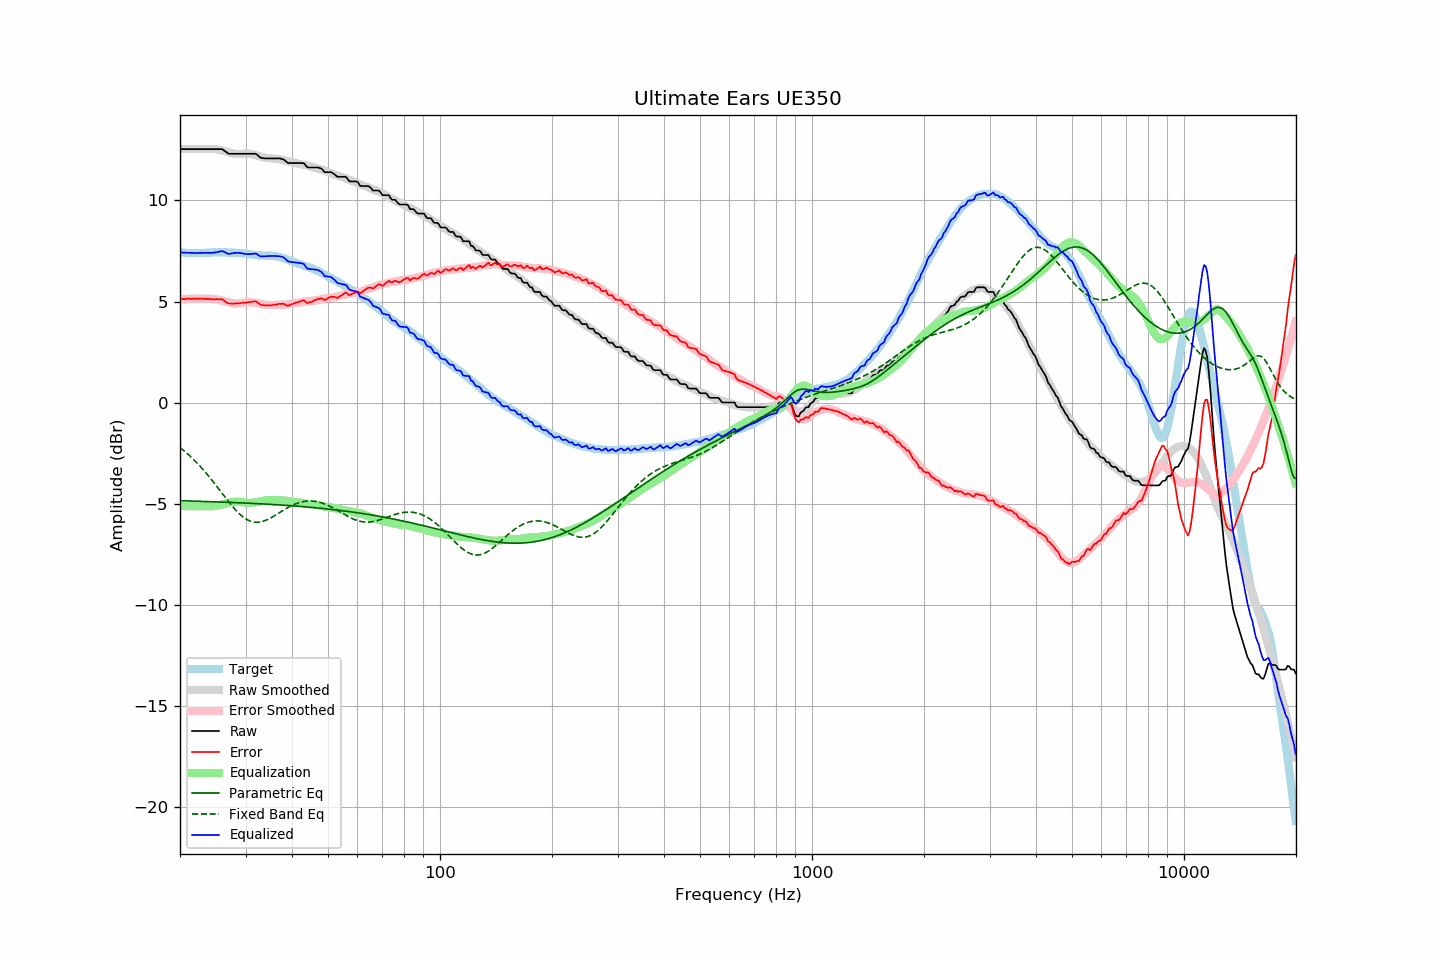

Data behind this chart, as committed beside it:
frequency, raw, error, smoothed, error_smoothed, equalization, parametric_eq, fixed_band_eq, equalized_raw, equalized_smoothed, target
20.00, 12.54, 5.11, 12.54, 5.11, -5.11, -4.86, -2.23, 7.43, 7.43, 7.43
20.20, 12.54, 5.12, 12.54, 5.12, -5.12, -4.86, -2.29, 7.42, 7.42, 7.42
20.40, 12.54, 5.12, 12.54, 5.12, -5.12, -4.86, -2.35, 7.42, 7.42, 7.42
20.61, 12.54, 5.12, 12.54, 5.13, -5.13, -4.86, -2.42, 7.42, 7.42, 7.42
20.81, 12.54, 5.14, 12.54, 5.13, -5.13, -4.87, -2.49, 7.41, 7.41, 7.40
21.02, 12.54, 5.14, 12.54, 5.13, -5.13, -4.87, -2.56, 7.41, 7.41, 7.40
21.23, 12.54, 5.14, 12.54, 5.13, -5.13, -4.87, -2.63, 7.41, 7.41, 7.40
21.44, 12.54, 5.13, 12.54, 5.14, -5.14, -4.87, -2.71, 7.41, 7.41, 7.41
21.66, 12.54, 5.14, 12.54, 5.14, -5.14, -4.88, -2.78, 7.40, 7.40, 7.40
21.87, 12.54, 5.13, 12.54, 5.14, -5.14, -4.88, -2.86, 7.40, 7.40, 7.41
22.09, 12.54, 5.14, 12.54, 5.14, -5.14, -4.88, -2.94, 7.40, 7.40, 7.40
22.31, 12.54, 5.13, 12.54, 5.14, -5.14, -4.88, -3.02, 7.40, 7.40, 7.41
22.54, 12.54, 5.14, 12.54, 5.14, -5.14, -4.89, -3.11, 7.40, 7.40, 7.40
22.76, 12.54, 5.14, 12.54, 5.14, -5.14, -4.89, -3.19, 7.41, 7.41, 7.40
22.99, 12.54, 5.14, 12.54, 5.13, -5.13, -4.89, -3.28, 7.41, 7.41, 7.40
23.22, 12.54, 5.14, 12.54, 5.13, -5.13, -4.89, -3.37, 7.41, 7.41, 7.40
23.45, 12.54, 5.13, 12.54, 5.13, -5.13, -4.90, -3.47, 7.41, 7.41, 7.41
23.69, 12.54, 5.13, 12.55, 5.13, -5.13, -4.90, -3.56, 7.41, 7.41, 7.41
23.92, 12.54, 5.13, 12.55, 5.14, -5.14, -4.90, -3.66, 7.41, 7.42, 7.41
24.16, 12.54, 5.12, 12.56, 5.14, -5.14, -4.91, -3.76, 7.41, 7.42, 7.42
24.40, 12.54, 5.11, 12.56, 5.13, -5.13, -4.91, -3.86, 7.41, 7.42, 7.43
24.65, 12.54, 5.11, 12.55, 5.13, -5.13, -4.91, -3.96, 7.42, 7.43, 7.43
24.89, 12.54, 5.11, 12.54, 5.12, -5.12, -4.91, -4.06, 7.43, 7.43, 7.43
25.14, 12.54, 5.12, 12.53, 5.10, -5.10, -4.92, -4.16, 7.44, 7.43, 7.42
25.39, 12.54, 5.11, 12.51, 5.08, -5.08, -4.92, -4.27, 7.46, 7.43, 7.43
25.65, 12.54, 5.11, 12.50, 5.07, -5.07, -4.92, -4.37, 7.48, 7.43, 7.43
25.91, 12.54, 5.12, 12.48, 5.05, -5.05, -4.93, -4.47, 7.50, 7.43, 7.42
26.16, 12.50, 5.07, 12.45, 5.03, -5.03, -4.93, -4.58, 7.48, 7.43, 7.43
26.43, 12.44, 5.01, 12.43, 5.00, -5.00, -4.93, -4.68, 7.44, 7.43, 7.43
26.69, 12.38, 4.95, 12.41, 4.98, -4.98, -4.93, -4.78, 7.40, 7.43, 7.43
26.96, 12.32, 4.91, 12.39, 4.97, -4.97, -4.94, -4.88, 7.36, 7.42, 7.41
27.23, 12.31, 4.90, 12.37, 4.95, -4.95, -4.94, -4.98, 7.36, 7.42, 7.41
27.50, 12.31, 4.90, 12.35, 4.93, -4.93, -4.94, -5.08, 7.38, 7.42, 7.41
27.77, 12.31, 4.89, 12.33, 4.92, -4.92, -4.95, -5.17, 7.39, 7.41, 7.42
28.05, 12.31, 4.90, 12.32, 4.91, -4.91, -4.95, -5.26, 7.40, 7.41, 7.41
28.33, 12.31, 4.91, 12.31, 4.90, -4.90, -4.95, -5.35, 7.41, 7.40, 7.40
28.62, 12.31, 4.92, 12.30, 4.90, -4.90, -4.96, -5.43, 7.41, 7.40, 7.39
28.90, 12.31, 4.91, 12.30, 4.91, -4.91, -4.96, -5.51, 7.41, 7.39, 7.40
29.19, 12.31, 4.92, 12.31, 4.92, -4.92, -4.96, -5.58, 7.39, 7.39, 7.39
29.48, 12.31, 4.94, 12.32, 4.94, -4.94, -4.97, -5.65, 7.37, 7.38, 7.37
29.78, 12.31, 4.94, 12.32, 4.95, -4.95, -4.97, -5.71, 7.36, 7.37, 7.37
30.08, 12.31, 4.94, 12.33, 4.96, -4.96, -4.98, -5.76, 7.35, 7.36, 7.37
30.38, 12.31, 4.96, 12.32, 4.97, -4.97, -4.98, -5.81, 7.34, 7.35, 7.35
30.68, 12.31, 4.97, 12.31, 4.97, -4.97, -4.98, -5.84, 7.34, 7.34, 7.34
30.99, 12.31, 4.98, 12.30, 4.96, -4.96, -4.99, -5.87, 7.35, 7.33, 7.33
31.30, 12.31, 4.99, 12.28, 4.96, -4.96, -4.99, -5.90, 7.36, 7.32, 7.32
31.61, 12.31, 5.00, 12.26, 4.95, -4.95, -4.99, -5.91, 7.36, 7.31, 7.31
31.93, 12.31, 5.02, 12.24, 4.93, -4.93, -5.00, -5.92, 7.38, 7.31, 7.29
32.24, 12.26, 4.96, 12.22, 4.92, -4.92, -5.00, -5.93, 7.34, 7.30, 7.30
32.57, 12.19, 4.91, 12.20, 4.90, -4.90, -5.01, -5.92, 7.29, 7.29, 7.28
32.89, 12.12, 4.84, 12.18, 4.89, -4.89, -5.01, -5.91, 7.23, 7.29, 7.28
33.22, 12.10, 4.82, 12.15, 4.87, -4.87, -5.02, -5.89, 7.23, 7.28, 7.28
33.55, 12.09, 4.82, 12.14, 4.86, -4.86, -5.02, -5.87, 7.24, 7.28, 7.27
33.89, 12.08, 4.80, 12.12, 4.84, -4.84, -5.02, -5.84, 7.24, 7.28, 7.28
34.23, 12.08, 4.82, 12.10, 4.83, -4.83, -5.03, -5.81, 7.25, 7.27, 7.26
34.57, 12.08, 4.81, 12.10, 4.83, -4.83, -5.03, -5.77, 7.25, 7.27, 7.27
34.92, 12.08, 4.82, 12.09, 4.83, -4.83, -5.04, -5.73, 7.25, 7.26, 7.26
35.27, 12.08, 4.81, 12.08, 4.83, -4.83, -5.04, -5.68, 7.26, 7.26, 7.27
35.62, 12.08, 4.84, 12.08, 4.83, -4.83, -5.05, -5.64, 7.25, 7.25, 7.24
35.97, 12.08, 4.84, 12.07, 4.83, -4.83, -5.05, -5.59, 7.25, 7.24, 7.24
... 635 more rows
